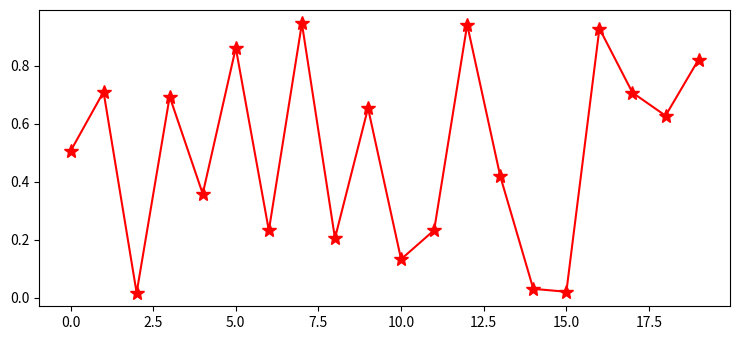

Python code for this plot:
from matplotlib import pyplot as plt
import numpy as np

plt.rcParams["figure.figsize"] = [7.50, 3.50]
plt.rcParams["figure.autolayout"] = True

x = np.random.rand(20)
plt.plot(x, '*-', color='red', markersize=10)

plt.show()